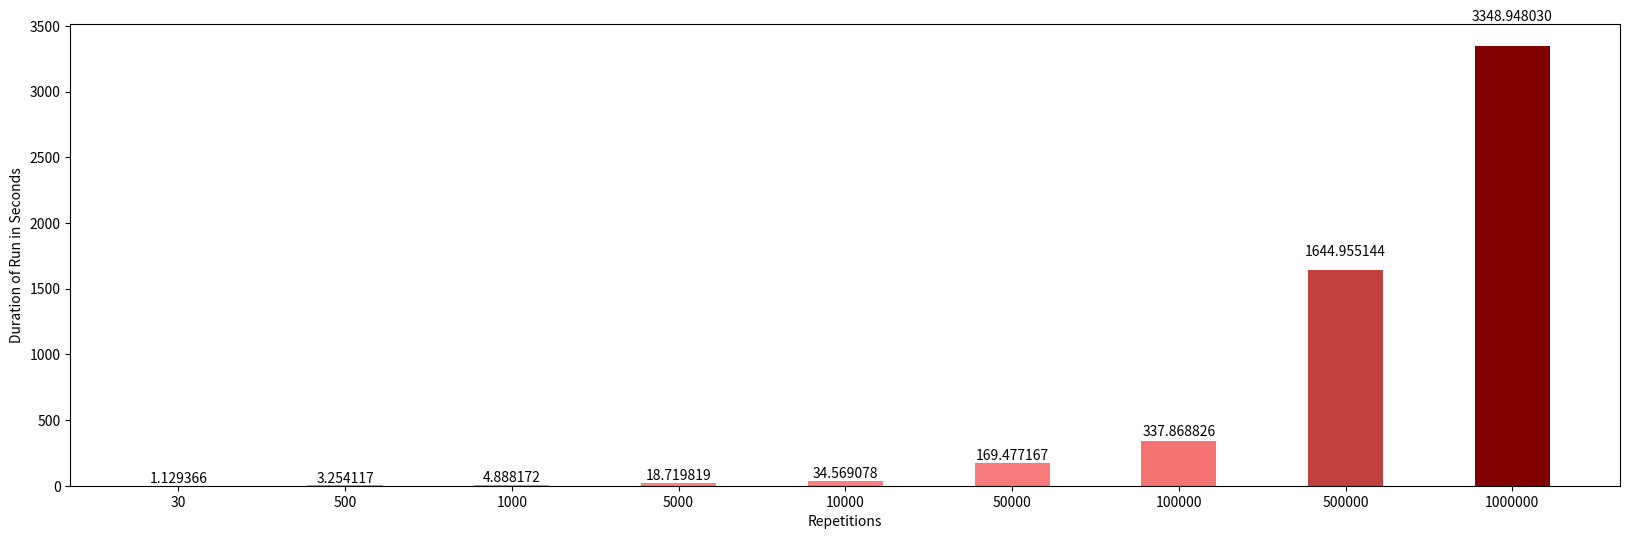
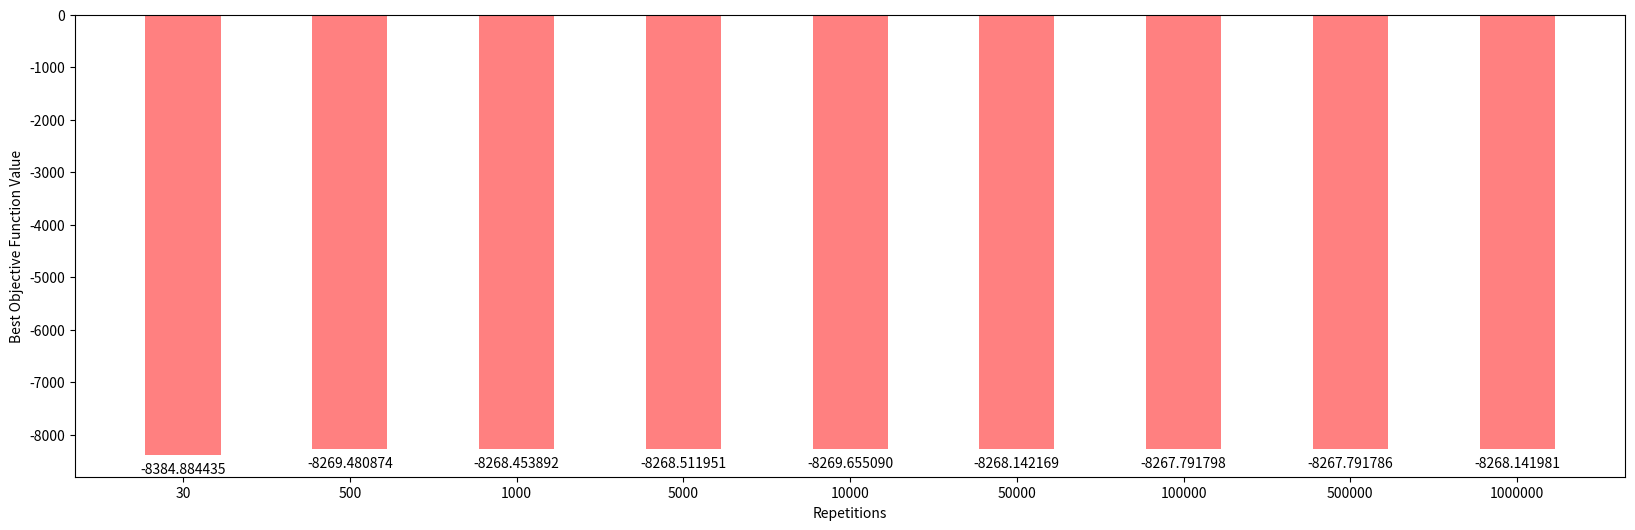

Generate these figures, in order, with matplotlib:
import json

import matplotlib as mp
import matplotlib.pylab as plt
import numpy as np

data_normalizer = mp.colors.Normalize()
color_map = mp.colors.LinearSegmentedColormap(
    "my_map",
    {
        "red": [(0, 1.0, 1.0), (1.0, 0.5, 0.5)],
        "green": [(0, 0.5, 0.5), (1.0, 0, 0)],
        "blue": [(0, 0.50, 0.5), (1.0, 0, 0)],
    },
)


def autolabel(ax, rects):
    """
    Attach a text label above each bar displaying its height
    """
    for rect in rects:
        height = rect.get_height()
        ax.text(
            rect.get_x() + rect.get_width() / 2.0,
            1.05 * height,
            "%f" % height,
            ha="center",
            va="bottom",
        )


def subplot(data, name, ylabel):
    fig = plt.figure(figsize=(20, 6))
    ax = plt.subplot(111)
    rep_labels = [str(j) for j in reps]
    x_pos = [i for i, _ in enumerate(rep_labels)]
    X = np.arange(len(data))
    ax_plot = ax.bar(x_pos, data, color=color_map(data_normalizer(data)), width=0.45)

    plt.xticks(x_pos, rep_labels)
    plt.xlabel("Repetitions")
    plt.ylabel(ylabel)

    autolabel(ax, ax_plot)
    plt.savefig(name + ".png")


# fmt: off
parallel_data = json.loads(
    '{"dds_duration": ['
    '1.1293659210205078, 3.254117250442505, 4.888171672821045, 18.719818592071533, '
    '34.56907820701599, 169.47716689109802, 337.86882615089417, 1644.955144405365, '
    '3348.948029756546], '
    '"rep": [30, 500, 1000, 5000, 10000, 50000, 100000, 500000, 1000000], '
    '"dds_like": ['
    '-8384.884435178812, -8269.480874403698, -8268.453892284442, -8268.51195094138, '
    '-8269.65509041187, -8268.1421690868, -8267.791798085422, -8267.79178644684, -8268.141980514703]}'
)
# fmt: on
reps = parallel_data["rep"]
subplot(
    parallel_data["dds_duration"],
    "DDS_PARALLEL_DURATION_all",
    "Duration of Run in Seconds",
)
subplot(
    parallel_data["dds_like"],
    "DDS_PARALLEL_OBJECTIVEFUNCTION_all",
    "Best Objective Function Value",
)
